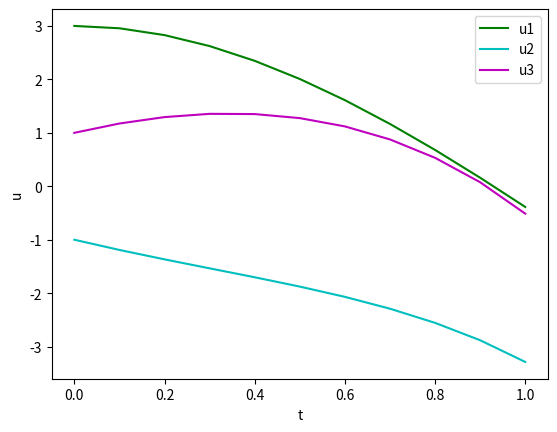

Here is the Python script that generated this plot:
#Assignment 2
# Problem 11
# U=[u1,u2,u3]
# U'=f(t,U)=[u1+2u2-2u3+exp(-t),u2+u3-2exp(-t),u1+2u2+exp(-t)]

import numpy as np
import matplotlib.pyplot as pt

U=np.array([3.0,-1.0,1.0])# initialising U vector 
u1=[3.0];u2=[-1.0];u3=[1.0] # u array
def f(t,U):
 return(np.array([U[0]+2.0*U[1]-2.0*U[2]+np.exp(-t),U[1]+U[2]-2.0*np.exp(-t),U[0]+2.0*U[1]+np.exp(-t)]))
h=0.1 #step size
T=np.linspace(0.0,1.0,int(1.0/h)+1)
#RK4 loop
for t in T[:T.size-1]:
 k1=h*f(t,U)
 k2=h*f(t+h/2.0,U+k1/2.0)
 k3=h*f(t+h/2.0,U+k2/2.0)
 k4=h*f(t+h,U+k3)
 U=U+(k1+2.0*k2+2.0*k3+k4)/6.0
 u1+=[U[0]];u2+=[U[1]];u3+=[U[2]]

pt.plot(T,u1,'g-',label='u1')
pt.plot(T,u2,'c-',label='u2')
pt.plot(T,u3,'m-',label='u3')
pt.xlabel("t")
pt.ylabel("u")
pt.legend()
pt.show()
